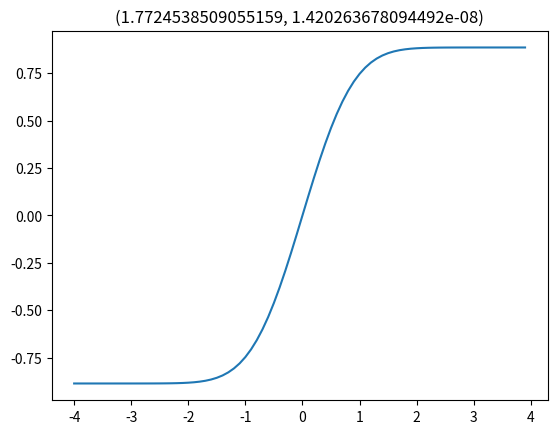

Write the Python code that produced this figure.
#!/usr/bin/env python
# -*- coding: utf-8 -*-


# TODO: Importez vos modules ici
import numpy as np
import scipy.integrate as intg
import matplotlib.pyplot as plt


# TODO: Définissez vos fonctions ici (il en manque quelques unes)
def linear_values() -> np.ndarray:
    return np.linspace(start=-1.3, stop=2.5, num=64)


def coordinate_conversion(cartesian_coordinates: np.ndarray) -> np.ndarray:
    return np.array([(np.sqrt(c[0] ** 2 + c[1] ** 2), np.arctan2(c[1], c[0])) for c in cartesian_coordinates])


def find_closest_index(values: np.ndarray, number: float) -> int:
    return (np.abs(values - number)).argmin()

def draw_graphic():
    x = np.linspace(-1, 1, num=250)
    y = (x ** 2) * np.sin(1 / x ** 2) + x

    plt.scatter(x, y)
    plt.xlim((-1, 1))
    plt.title("I need banana")
    plt.xlabel("x: value of thing")
    plt.ylabel("y: thing but calculated")
    plt.show()

    return 0

def monte_carlo(iteration):
    x_inside_dots = []
    y_inside_dots = []
    x_outside_dots = []
    y_outside_dots = []
    for i in range(iteration):
        x = np.random.random()
        y = np.random.random()
        if np.sqrt(x**2 + y**2) <= 1.0:
            x_inside_dots.append(x)
            y_inside_dots.append(y)
        else:
            x_outside_dots.append(x)
            y_outside_dots.append(y)

    ratio = len(x_inside_dots) / iteration

    plt.scatter(x_inside_dots, y_inside_dots)
    plt.scatter(x_outside_dots, y_outside_dots, c='coral')
    plt.xlim((0, 1))
    plt.title("estimation: " + str(ratio * 4))
    plt.xlabel("x")
    plt.ylabel("y")
    plt.show()

    return 0

def integrals():
    evaluation = intg.quad(lambda x : np.exp(-x**2), -np.inf, np.inf)

    x = np.arange(-4, 4, 0.1)
    y = [intg.quad(lambda x : np.exp(-x**2), 0, value)[0] for value in x]

    plt.plot(x, y)
    plt.title(evaluation)
    plt.show()

    return 0

if __name__ == '__main__':
    # TODO: Appelez vos fonctions ici
    #print(linear_values())
    #print(coordinate_conversion(np.array([(2,3), (5,4)])))
    #draw_graphic()
    #monte_carlo(1000000)
    integrals()